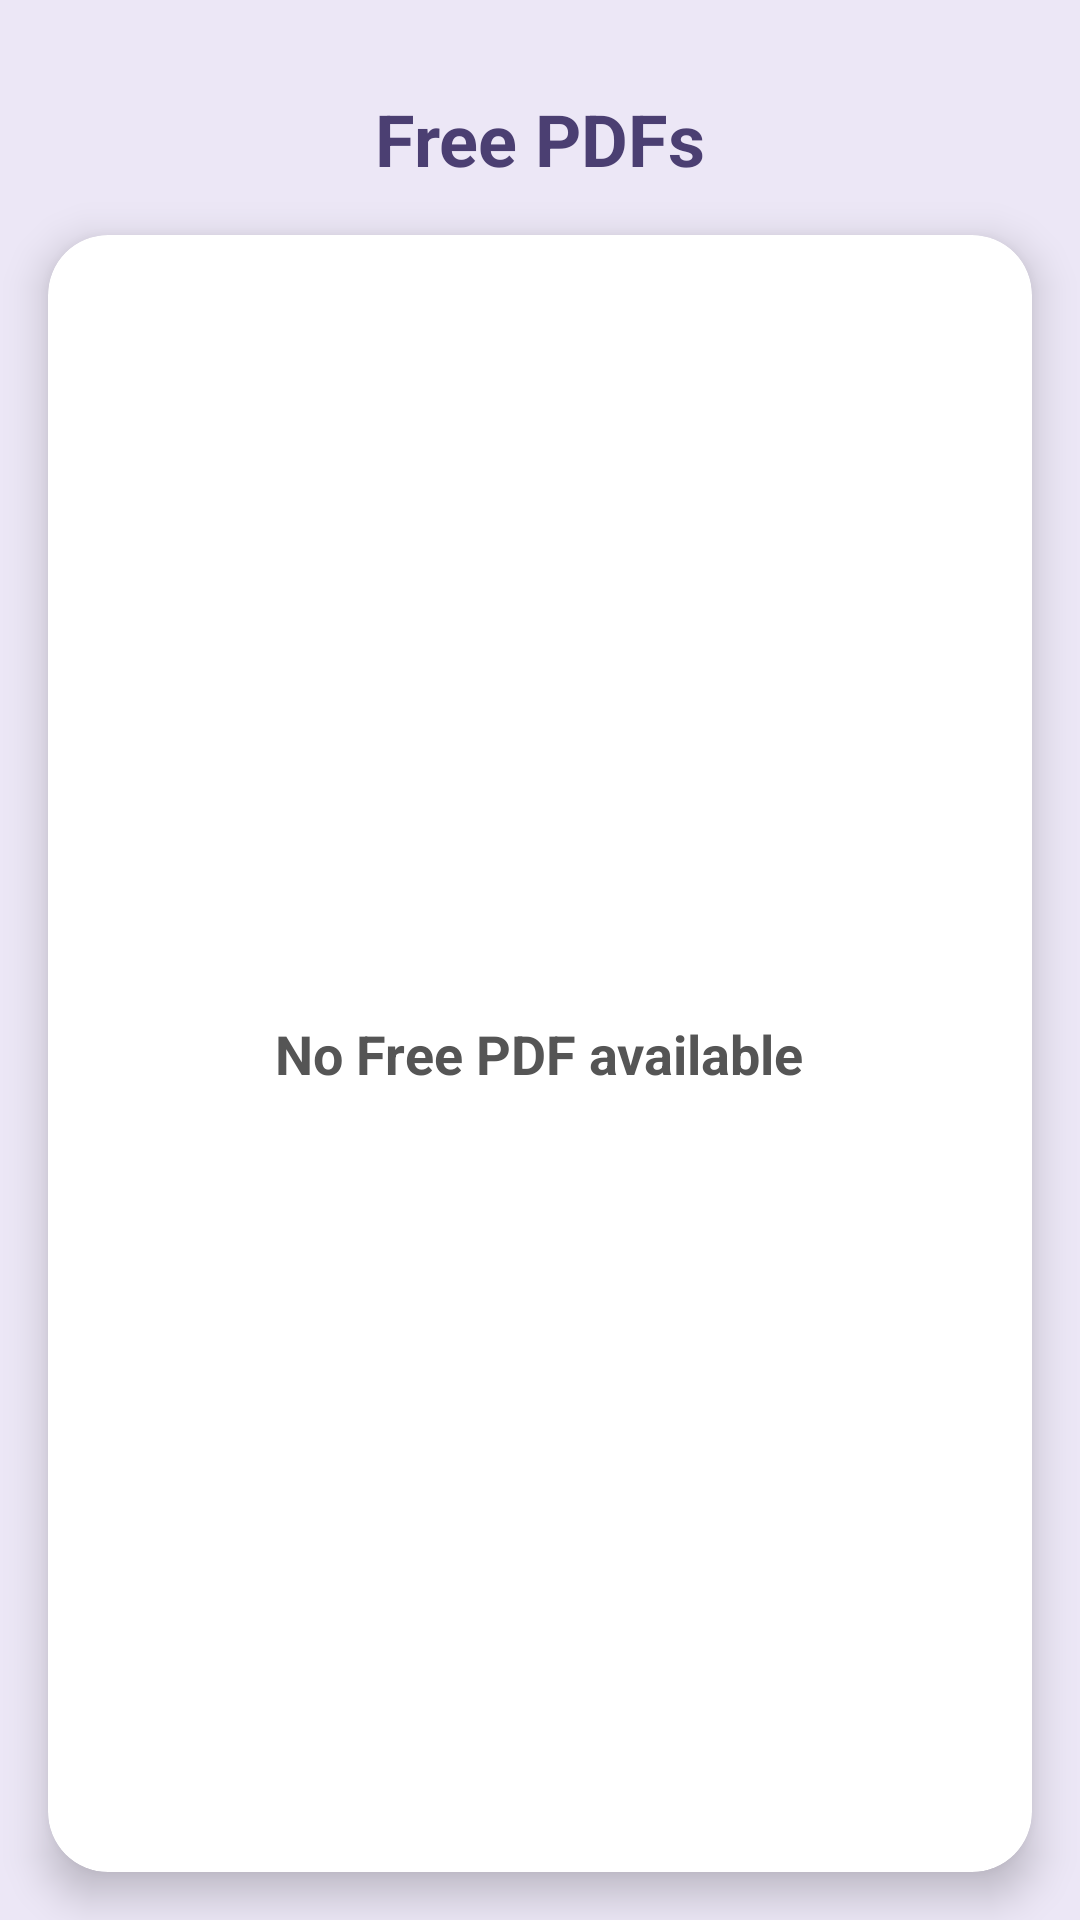

Write the Android layout XML for this screen, with the resource values it uses.
<!-- AndroidManifest.xml: application theme Theme.MMTradingZone -->
<!-- res/layout/activity_free_pdf_list.xml -->
<?xml version="1.0" encoding="utf-8"?>
<androidx.constraintlayout.widget.ConstraintLayout
    xmlns:android="http://schemas.android.com/apk/res/android"
    xmlns:app="http://schemas.android.com/apk/res-auto"
    android:layout_width="match_parent"
    android:layout_height="match_parent"
    android:background="#ECE7F6">


    
    <TextView
        android:id="@+id/tvTitle"
        android:layout_width="0dp"
        android:layout_height="wrap_content"
        android:text="Free PDFs"
        android:textSize="24sp"
        android:textStyle="bold"
        android:textColor="#4B3F72"
        android:gravity="center"

        android:layout_marginTop="30dp"
        android:layout_marginStart="16dp"
        android:layout_marginEnd="16dp"

        app:layout_constraintTop_toTopOf="parent"
        app:layout_constraintStart_toStartOf="parent"
        app:layout_constraintEnd_toEndOf="parent"/>

    
    <androidx.cardview.widget.CardView
        android:id="@+id/mainCard"
        android:layout_width="0dp"
        android:layout_height="0dp"
        android:layout_margin="16dp"
        app:cardCornerRadius="20dp"
        app:cardElevation="8dp"
        android:backgroundTint="#FFFFFF"
        app:layout_constraintTop_toBottomOf="@id/tvTitle"
        app:layout_constraintBottom_toBottomOf="parent"
        app:layout_constraintStart_toStartOf="parent"
        app:layout_constraintEnd_toEndOf="parent">

        <TextView
            android:id="@+id/txtNoFreePdf"
            android:layout_width="wrap_content"
            android:layout_height="wrap_content"
            android:text="No Free PDF available"
            android:textSize="18sp"
            android:textColor="#555555"
            android:textStyle="bold"
            android:layout_gravity="center"/>

        
        <androidx.recyclerview.widget.RecyclerView
            android:id="@+id/recyclerView"
            android:layout_width="match_parent"
            android:layout_height="match_parent"
            android:padding="10dp"
            android:clipToPadding="false"
            android:scrollbars="vertical"/>

    </androidx.cardview.widget.CardView>

</androidx.constraintlayout.widget.ConstraintLayout>
<!-- resources referenced by this layout -->
<resources>
  <style name="Theme.MMTradingZone" parent="Theme.Material3.DayNight.NoActionBar">
  
          
          <item name="android:statusBarColor">@android:color/holo_blue_dark</item>
          <item name="android:windowLightStatusBar">true</item>
  
  
      </style>
</resources>
